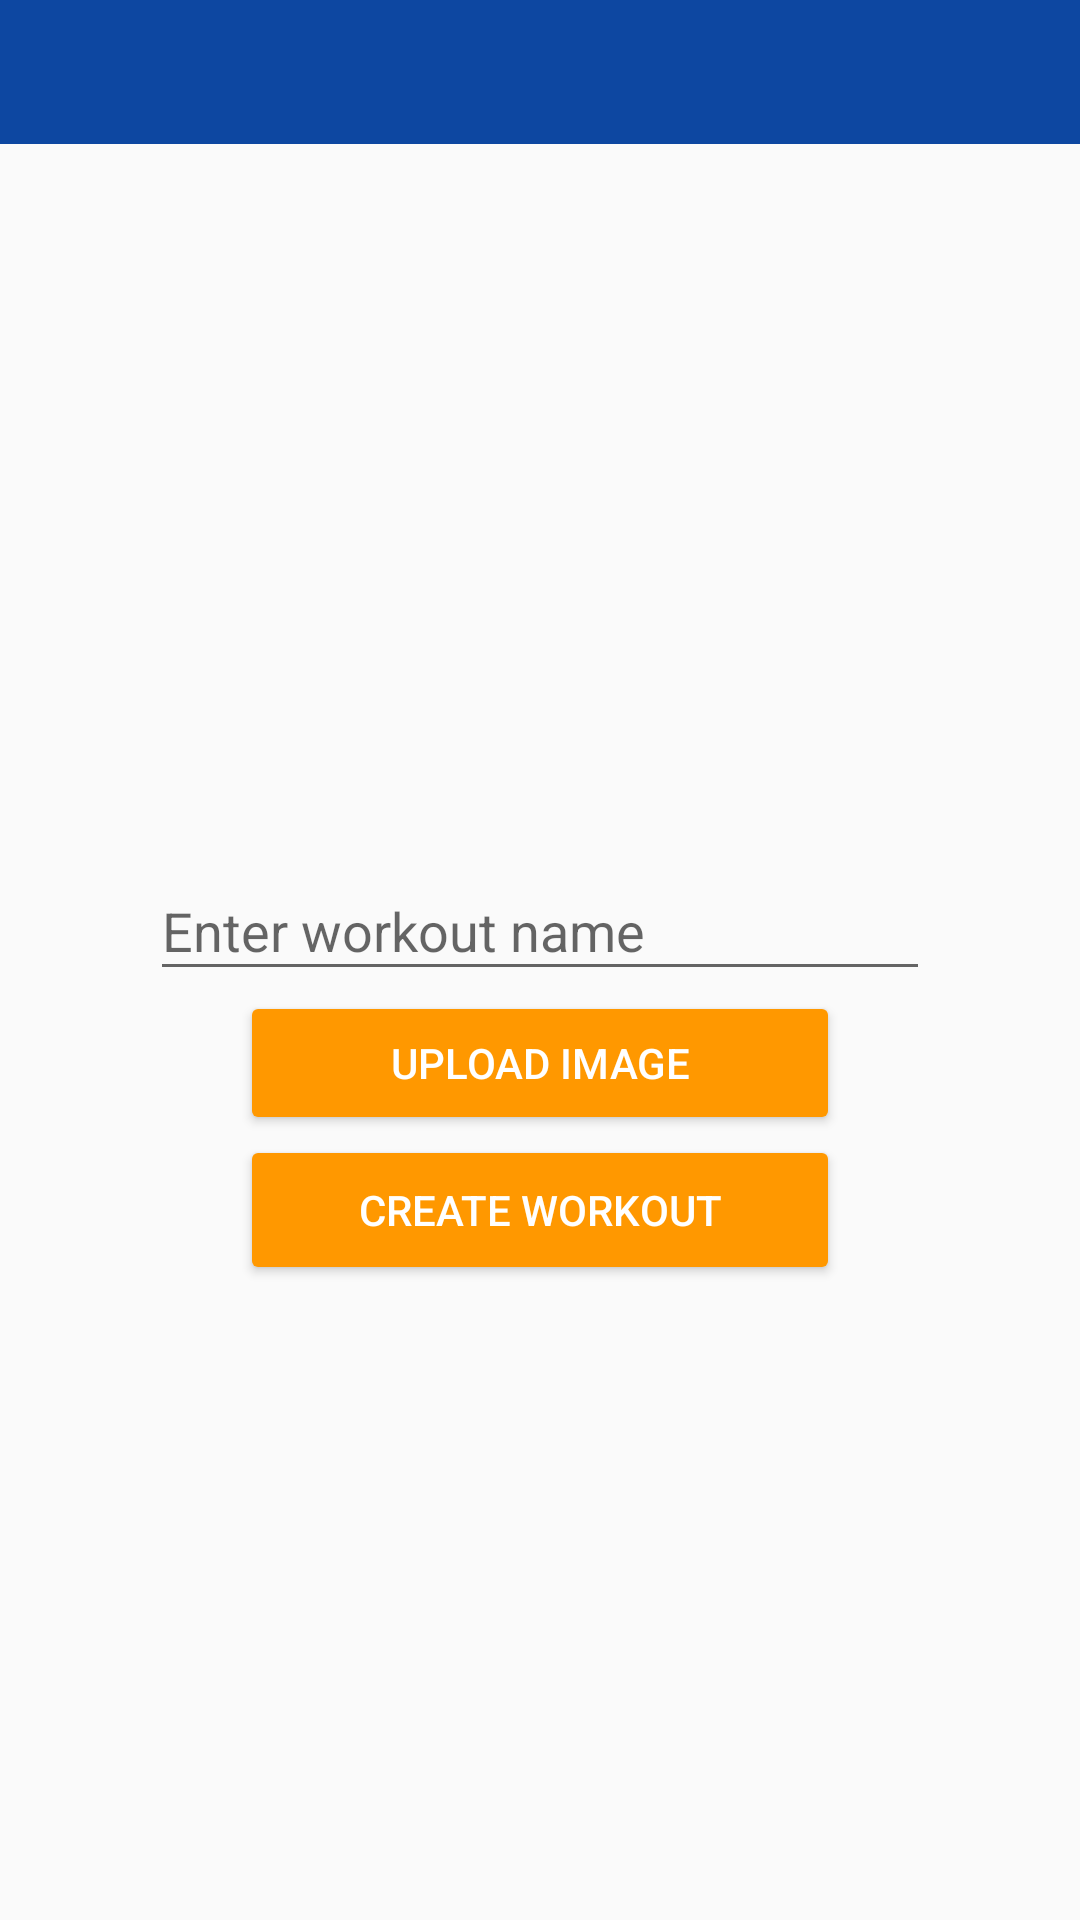

The Android layout XML behind this screen, and the referenced resources:
<!-- AndroidManifest.xml: application theme AppTheme -->
<!-- res/layout/add_image_fragment.xml -->
<?xml version="1.0" encoding="utf-8"?>
<RelativeLayout xmlns:android="http://schemas.android.com/apk/res/android"
    android:layout_width="match_parent"
    android:layout_height="match_parent"
    android:orientation="vertical">

    <include
        android:id="@+id/toolbar"
        layout="@layout/toolbar" />

    <ImageView
        android:id="@+id/selectedImage"
        android:layout_width="match_parent"
        android:layout_height="@dimen/imageHeight"
        android:layout_below="@id/toolbar"
        android:layout_margin="15dp"
        android:src="@drawable/lifting_man" />

    <android.support.design.widget.TextInputLayout
        android:id="@+id/textinput"
        android:layout_width="match_parent"
        android:layout_height="wrap_content"
        android:layout_below="@id/selectedImage"
        android:layout_centerHorizontal="true"
        android:layout_centerVertical="true">

        <EditText
            android:id="@+id/workoutNameEditText"
            android:layout_width="match_parent"
            android:layout_height="wrap_content"
            android:layout_centerHorizontal="true"
            android:layout_centerVertical="true"
            android:layout_marginLeft="50dp"
            android:layout_marginRight="50dp"
            android:hint="Enter workout name"
            android:inputType="textCapWords" />
    </android.support.design.widget.TextInputLayout>


    <Button
        android:id="@+id/findImageButton"
        style="@style/Base.Widget.AppCompat.Button.Colored"
        android:layout_width="200dp"
        android:layout_height="wrap_content"
        android:layout_below="@id/textinput"
        android:layout_centerHorizontal="true"
        android:text="Upload Image" />

    <Button
        android:id="@+id/createWorkoutButton"
        style="@style/Widget.AppCompat.Button.Colored"
        android:layout_width="200dp"
        android:layout_height="50dp"
        android:layout_below="@id/findImageButton"
        android:layout_centerHorizontal="true"
        android:text="Create Workout" />


</RelativeLayout>
<!-- res/layout/toolbar.xml (included above) -->
<?xml version="1.0" encoding="utf-8"?>
<LinearLayout xmlns:android="http://schemas.android.com/apk/res/android"
    android:layout_width="match_parent"
    android:layout_height="48dp"
    xmlns:app="http://schemas.android.com/apk/res-auto"
    android:orientation="vertical">

    <android.support.v7.widget.Toolbar
        android:id="@+id/toolbar"
        style="@style/ToolbarStyle"
        />

</LinearLayout>
<!-- resources referenced by this layout -->
<resources>
  <dimen name="imageHeight">200dp</dimen>
  <style name="ToolbarStyle">ToolbarStyle&gt;
          <item name="android:layout_width">match_parent</item>
          <item name="android:layout_height">48dp</item>
          <item name="android:background">@color/colorPrimary</item>
          <item name="android:theme">@style/ThemeOverlay.AppCompat.Dark.ActionBar</item>
  
      </style>
  <style name="AppTheme" parent="Theme.AppCompat.Light.NoActionBar">
          
          <item name="colorPrimary">@color/colorPrimary</item>
          <item name="colorPrimaryDark">@color/colorPrimaryDark</item>
          <item name="colorAccent">@color/colorAccent</item>
          <item name="android:actionMenuTextColor">@color/colorIcons</item>
  
      </style>
  <color name="colorPrimary">#0D47A1</color>
  <color name="colorPrimaryDark">#1A237E</color>
  <color name="colorAccent">#ff9800</color>
  <color name="colorIcons">#FFFFFF</color>
</resources>
